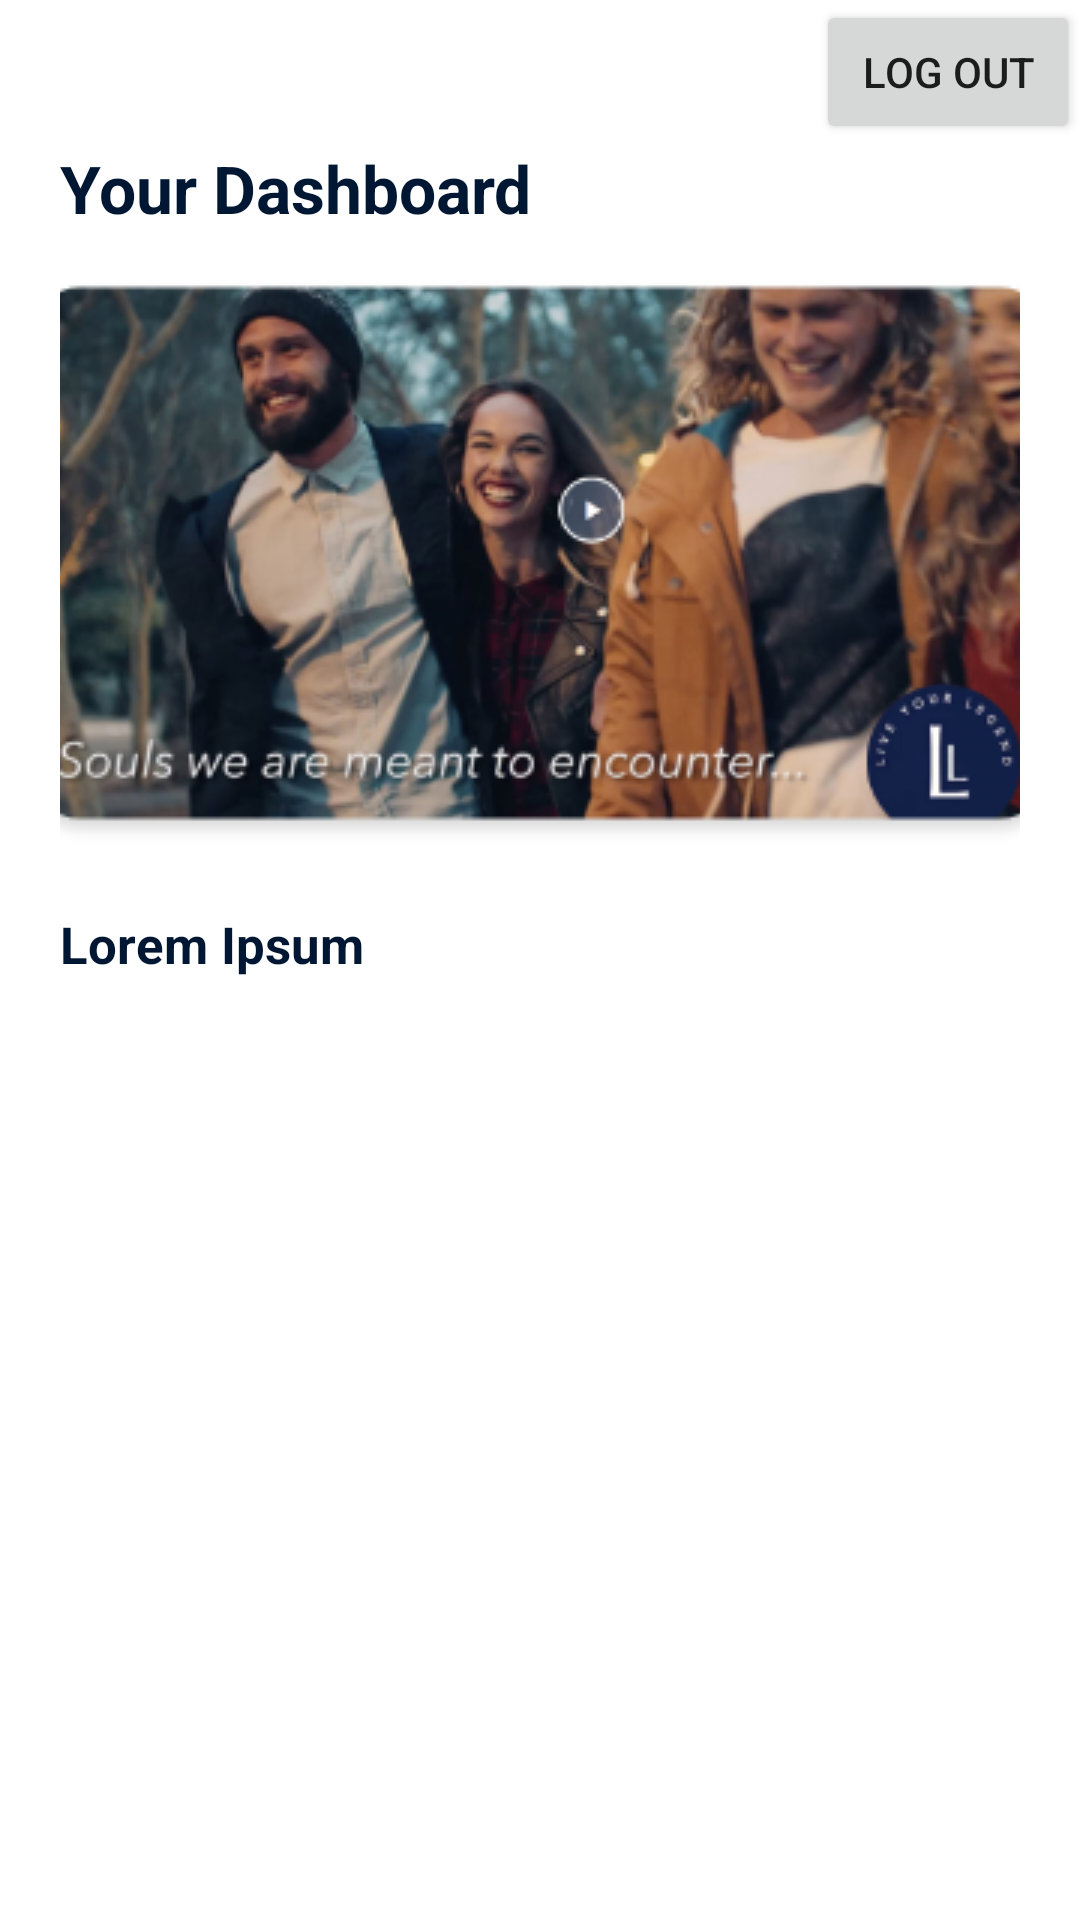

This screen was rendered from an Android layout file. Write that file and the resources it references.
<!-- AndroidManifest.xml: application theme Theme.Myfirstapp -->
<!-- res/layout/activity_main_2.xml -->
<?xml version="1.0" encoding="utf-8"?>
<ScrollView xmlns:android="http://schemas.android.com/apk/res/android"
    xmlns:app="http://schemas.android.com/apk/res-auto"
    xmlns:tools="http://schemas.android.com/tools"
    android:layout_width="match_parent"
    android:layout_height="match_parent"
    tools:context=".MainActivity">

    <androidx.constraintlayout.widget.ConstraintLayout
        android:layout_width="match_parent"
        android:layout_height="wrap_content">

        <Button
            android:id="@+id/logout"
            android:layout_width="wrap_content"
            android:layout_height="wrap_content"
            android:text="log out"
            app:layout_constraintEnd_toEndOf="parent"
            app:layout_constraintTop_toTopOf="parent" />

        <TextView
            android:id="@+id/dashboard_text"
            android:layout_width="0dp"
            android:layout_height="wrap_content"
            android:layout_marginLeft="20dp"
            android:layout_marginRight="20dp"
            android:text="Your Dashboard"
            android:textColor="@color/myapp_color"
            android:textSize="22sp"
            android:textStyle="bold"
            app:layout_constraintEnd_toEndOf="parent"
            app:layout_constraintStart_toStartOf="parent"
            app:layout_constraintTop_toBottomOf="@+id/logout" />

        <ImageView
            android:id="@+id/image"
            android:layout_width="0dp"
            android:layout_height="wrap_content"
            android:layout_marginTop="14dp"
            android:cropToPadding="true"
            android:scaleType="centerCrop"
            android:src="@drawable/sc"
            app:layout_constraintEnd_toEndOf="@id/dashboard_text"
            app:layout_constraintStart_toStartOf="@id/dashboard_text"
            app:layout_constraintTop_toBottomOf="@id/dashboard_text" />

        <TextView
            android:id="@+id/info"
            android:layout_width="0dp"
            android:layout_height="wrap_content"
            android:layout_marginTop="20dp"
            android:text="Lorem Ipsum"
            android:textColor="@color/myapp_color"
            android:textSize="17sp"
            android:textStyle="bold"
            app:layout_constraintEnd_toEndOf="@id/dashboard_text"
            app:layout_constraintStart_toStartOf="@id/dashboard_text"
            app:layout_constraintTop_toBottomOf="@id/image" />

        <androidx.recyclerview.widget.RecyclerView
            android:id="@+id/mRecycler"
            android:layout_width="0dp"
            android:layout_height="wrap_content"
            android:layout_marginTop="14dp"
            android:orientation="vertical"
            app:layout_constraintBottom_toBottomOf="parent"
            app:layout_constraintEnd_toEndOf="@id/dashboard_text"
            app:layout_constraintStart_toStartOf="@id/dashboard_text"
            app:layout_constraintTop_toBottomOf="@id/info"
            app:layout_constraintVertical_bias="0" />


    </androidx.constraintlayout.widget.ConstraintLayout>
</ScrollView>
<!-- resources referenced by this layout -->
<resources>
  <color name="myapp_color">#001733</color>
  <!-- drawable sc: png bitmap (drawable, 139882 bytes) -->
  <style name="Theme.Myfirstapp" parent="Theme.MaterialComponents.DayNight.DarkActionBar">
          
          <item name="colorPrimary">@color/purple_500</item>
          <item name="colorPrimaryVariant">@color/purple_700</item>
          <item name="colorOnPrimary">@color/white</item>
          
          <item name="colorSecondary">@color/teal_200</item>
          <item name="colorSecondaryVariant">@color/teal_700</item>
          <item name="colorOnSecondary">@color/black</item>
          
          <item name="android:statusBarColor" tools:targetApi="l">?attr/colorPrimaryVariant</item>
          
      </style>
  <color name="purple_500">#FF6200EE</color>
  <color name="purple_700">#FF3700B3</color>
  <color name="white">#FFFFFFFF</color>
  <color name="teal_200">#FF03DAC5</color>
  <color name="teal_700">#FF018786</color>
  <color name="black">#FF000000</color>
</resources>
